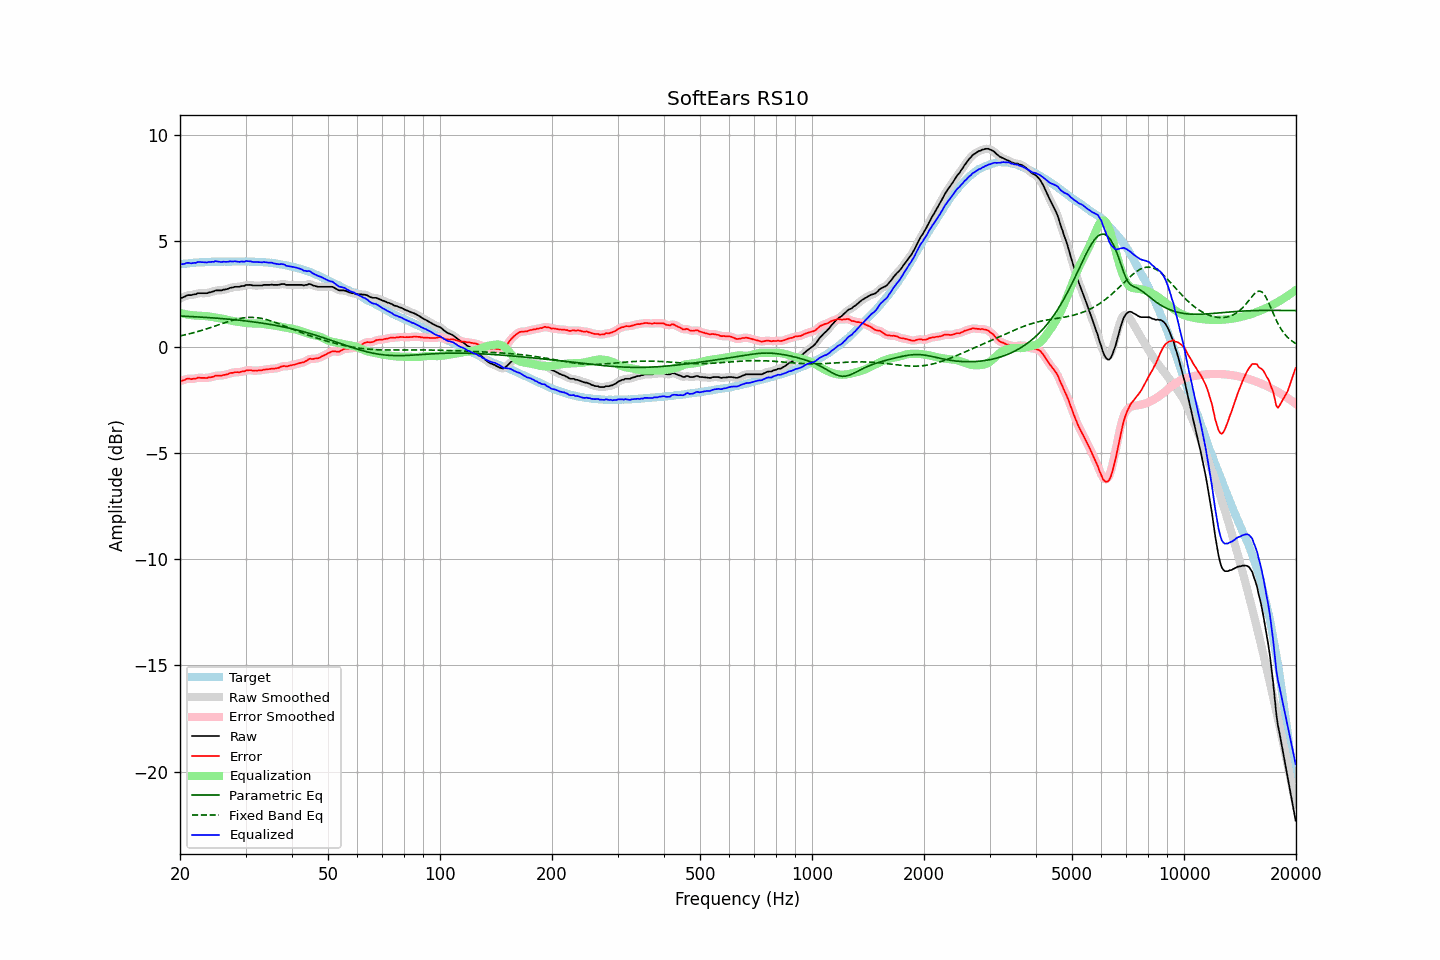

Source data for this figure (header and first rows):
frequency, raw, error, smoothed, error_smoothed, equalization, parametric_eq, fixed_band_eq, equalized_raw, equalized_smoothed, target
20.00, 2.29, -1.60, 2.28, -1.61, 1.60, 1.45, 0.52, 3.89, 3.88, 3.89
20.20, 2.31, -1.59, 2.32, -1.59, 1.58, 1.45, 0.53, 3.89, 3.90, 3.90
20.40, 2.34, -1.57, 2.35, -1.56, 1.56, 1.45, 0.55, 3.91, 3.91, 3.91
20.61, 2.37, -1.55, 2.38, -1.54, 1.55, 1.44, 0.57, 3.92, 3.93, 3.92
20.81, 2.42, -1.50, 2.41, -1.51, 1.53, 1.44, 0.58, 3.95, 3.94, 3.92
21.02, 2.44, -1.49, 2.43, -1.50, 1.52, 1.44, 0.60, 3.96, 3.95, 3.93
21.23, 2.44, -1.50, 2.44, -1.50, 1.51, 1.43, 0.62, 3.95, 3.95, 3.94
21.44, 2.44, -1.52, 2.45, -1.51, 1.50, 1.43, 0.64, 3.94, 3.95, 3.96
21.66, 2.46, -1.50, 2.46, -1.51, 1.49, 1.43, 0.66, 3.95, 3.94, 3.96
21.87, 2.48, -1.49, 2.48, -1.49, 1.48, 1.42, 0.68, 3.96, 3.96, 3.97
22.09, 2.48, -1.49, 2.50, -1.47, 1.48, 1.42, 0.70, 3.96, 3.97, 3.97
22.31, 2.53, -1.45, 2.52, -1.46, 1.47, 1.41, 0.72, 4.00, 3.99, 3.98
22.54, 2.53, -1.45, 2.53, -1.45, 1.47, 1.41, 0.74, 4.00, 4.00, 3.98
22.76, 2.53, -1.46, 2.54, -1.45, 1.46, 1.40, 0.77, 3.99, 4.00, 3.99
22.99, 2.53, -1.46, 2.53, -1.46, 1.46, 1.40, 0.79, 3.99, 3.99, 3.99
23.22, 2.53, -1.46, 2.53, -1.47, 1.46, 1.39, 0.81, 3.99, 3.98, 3.99
23.45, 2.53, -1.47, 2.53, -1.46, 1.45, 1.39, 0.84, 3.98, 3.99, 4.00
23.69, 2.53, -1.47, 2.54, -1.45, 1.45, 1.38, 0.86, 3.98, 3.99, 4.00
23.92, 2.57, -1.43, 2.56, -1.44, 1.44, 1.38, 0.89, 4.01, 3.99, 4.00
24.16, 2.57, -1.43, 2.57, -1.43, 1.42, 1.37, 0.91, 3.99, 4.00, 4.01
24.40, 2.60, -1.41, 2.60, -1.41, 1.41, 1.37, 0.94, 4.01, 4.01, 4.01
24.65, 2.61, -1.40, 2.62, -1.39, 1.40, 1.36, 0.96, 4.01, 4.02, 4.01
24.89, 2.66, -1.35, 2.65, -1.37, 1.38, 1.36, 0.99, 4.04, 4.03, 4.01
25.14, 2.66, -1.35, 2.66, -1.35, 1.37, 1.35, 1.02, 4.03, 4.03, 4.01
25.39, 2.66, -1.35, 2.66, -1.35, 1.36, 1.35, 1.04, 4.02, 4.02, 4.01
25.65, 2.66, -1.35, 2.66, -1.35, 1.34, 1.34, 1.07, 4.01, 4.01, 4.01
25.91, 2.66, -1.35, 2.67, -1.34, 1.33, 1.33, 1.09, 3.99, 4.00, 4.01
26.16, 2.70, -1.32, 2.69, -1.33, 1.32, 1.33, 1.12, 4.02, 4.01, 4.02
26.43, 2.70, -1.32, 2.70, -1.32, 1.30, 1.32, 1.15, 4.01, 4.01, 4.02
26.69, 2.72, -1.30, 2.73, -1.29, 1.29, 1.31, 1.17, 4.01, 4.01, 4.02
26.96, 2.74, -1.28, 2.75, -1.27, 1.27, 1.31, 1.19, 4.01, 4.02, 4.02
27.23, 2.78, -1.23, 2.77, -1.25, 1.25, 1.30, 1.22, 4.03, 4.02, 4.02
27.50, 2.79, -1.22, 2.79, -1.23, 1.23, 1.29, 1.24, 4.02, 4.03, 4.01
27.77, 2.80, -1.22, 2.81, -1.21, 1.22, 1.29, 1.26, 4.02, 4.03, 4.02
28.05, 2.83, -1.19, 2.82, -1.20, 1.21, 1.28, 1.28, 4.04, 4.03, 4.02
28.33, 2.83, -1.19, 2.83, -1.19, 1.20, 1.27, 1.30, 4.03, 4.02, 4.02
28.62, 2.83, -1.19, 2.83, -1.19, 1.18, 1.26, 1.32, 4.02, 4.02, 4.02
28.90, 2.83, -1.20, 2.84, -1.18, 1.17, 1.26, 1.34, 4.00, 4.01, 4.03
29.19, 2.86, -1.17, 2.85, -1.18, 1.16, 1.25, 1.35, 4.02, 4.01, 4.03
29.48, 2.87, -1.15, 2.87, -1.16, 1.15, 1.24, 1.36, 4.02, 4.02, 4.02
29.78, 2.87, -1.15, 2.89, -1.14, 1.14, 1.23, 1.37, 4.01, 4.03, 4.02
30.08, 2.92, -1.11, 2.90, -1.12, 1.13, 1.22, 1.38, 4.05, 4.03, 4.03
30.38, 2.92, -1.10, 2.92, -1.10, 1.12, 1.21, 1.39, 4.04, 4.04, 4.02
30.68, 2.92, -1.10, 2.93, -1.09, 1.11, 1.20, 1.39, 4.03, 4.04, 4.02
30.99, 2.92, -1.10, 2.91, -1.10, 1.11, 1.19, 1.39, 4.03, 4.02, 4.02
31.30, 2.90, -1.11, 2.90, -1.11, 1.11, 1.18, 1.39, 4.01, 4.01, 4.01
31.61, 2.89, -1.12, 2.90, -1.12, 1.11, 1.17, 1.39, 4.00, 4.00, 4.01
31.93, 2.89, -1.11, 2.89, -1.12, 1.11, 1.16, 1.38, 4.00, 4.00, 4.00
32.24, 2.89, -1.12, 2.89, -1.11, 1.11, 1.15, 1.38, 4.00, 4.00, 4.01
32.57, 2.89, -1.11, 2.89, -1.11, 1.11, 1.14, 1.36, 4.00, 3.99, 4.00
32.89, 2.89, -1.10, 2.89, -1.10, 1.10, 1.13, 1.35, 3.99, 3.99, 3.99
33.22, 2.89, -1.10, 2.90, -1.09, 1.09, 1.12, 1.34, 3.98, 3.99, 3.99
33.55, 2.92, -1.07, 2.91, -1.08, 1.08, 1.11, 1.32, 4.00, 3.99, 3.99
33.89, 2.92, -1.07, 2.92, -1.06, 1.07, 1.10, 1.30, 3.99, 3.99, 3.99
34.23, 2.92, -1.05, 2.92, -1.05, 1.06, 1.09, 1.28, 3.98, 3.98, 3.97
34.57, 2.92, -1.05, 2.92, -1.05, 1.05, 1.07, 1.26, 3.97, 3.97, 3.97
34.92, 2.92, -1.04, 2.93, -1.04, 1.04, 1.06, 1.24, 3.96, 3.97, 3.96
35.27, 2.94, -1.02, 2.93, -1.03, 1.03, 1.05, 1.21, 3.97, 3.96, 3.97
35.62, 2.92, -1.02, 2.93, -1.02, 1.02, 1.03, 1.19, 3.94, 3.95, 3.94
35.97, 2.92, -1.02, 2.92, -1.02, 1.01, 1.02, 1.16, 3.93, 3.93, 3.94
... 635 more rows
